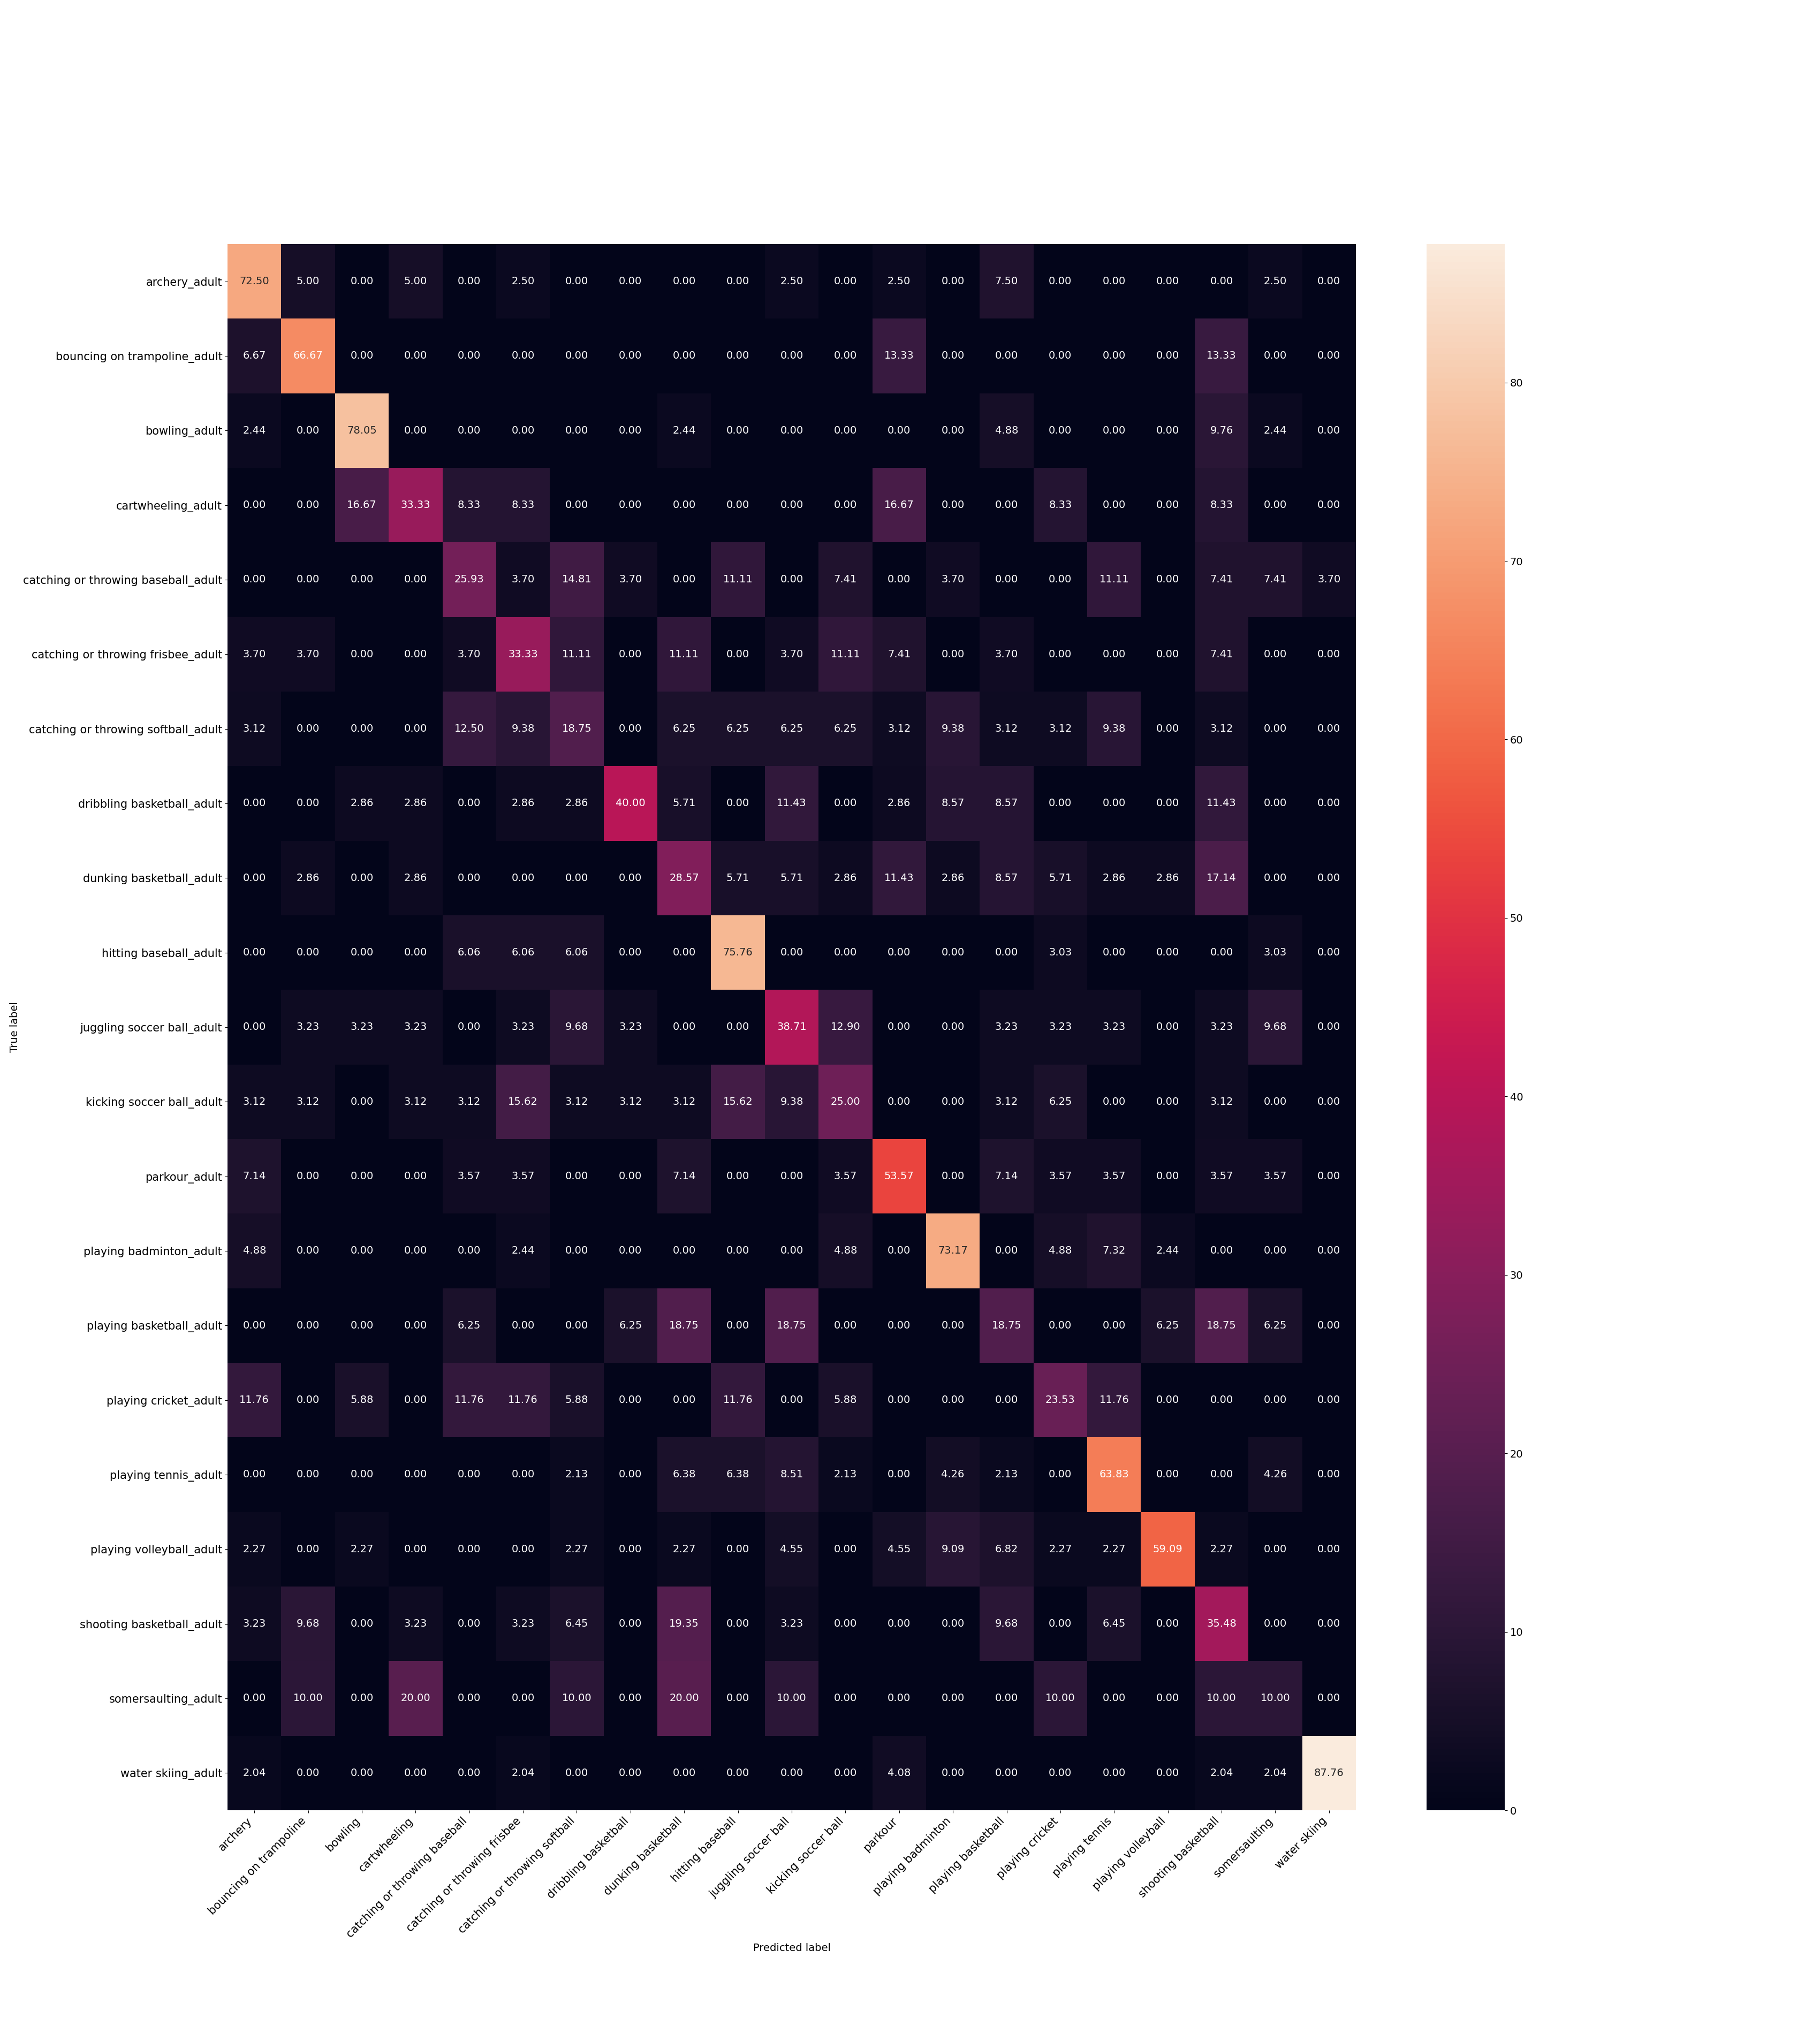

The file beside this chart, header and first rows:
, Class, Accuracy
0, archery_adult, 0.725
1, bouncing on trampoline_adult, 0.6667
2, bowling_adult, 0.7805
3, cartwheeling_adult, 0.3333
4, catching or throwing baseball_adult, 0.2593
5, catching or throwing frisbee_adult, 0.3333
6, catching or throwing softball_adult, 0.1875
7, dribbling basketball_adult, 0.4
8, dunking basketball_adult, 0.2857
9, hitting baseball_adult, 0.7576
10, juggling soccer ball_adult, 0.3871
11, kicking soccer ball_adult, 0.25
12, parkour_adult, 0.5357
13, playing badminton_adult, 0.7317
14, playing basketball_adult, 0.1875
15, playing cricket_adult, 0.2353
16, playing tennis_adult, 0.6383
17, playing volleyball_adult, 0.5909
18, shooting basketball_adult, 0.3548
19, somersaulting_adult, 0.1
20, water skiing_adult, 0.8776
